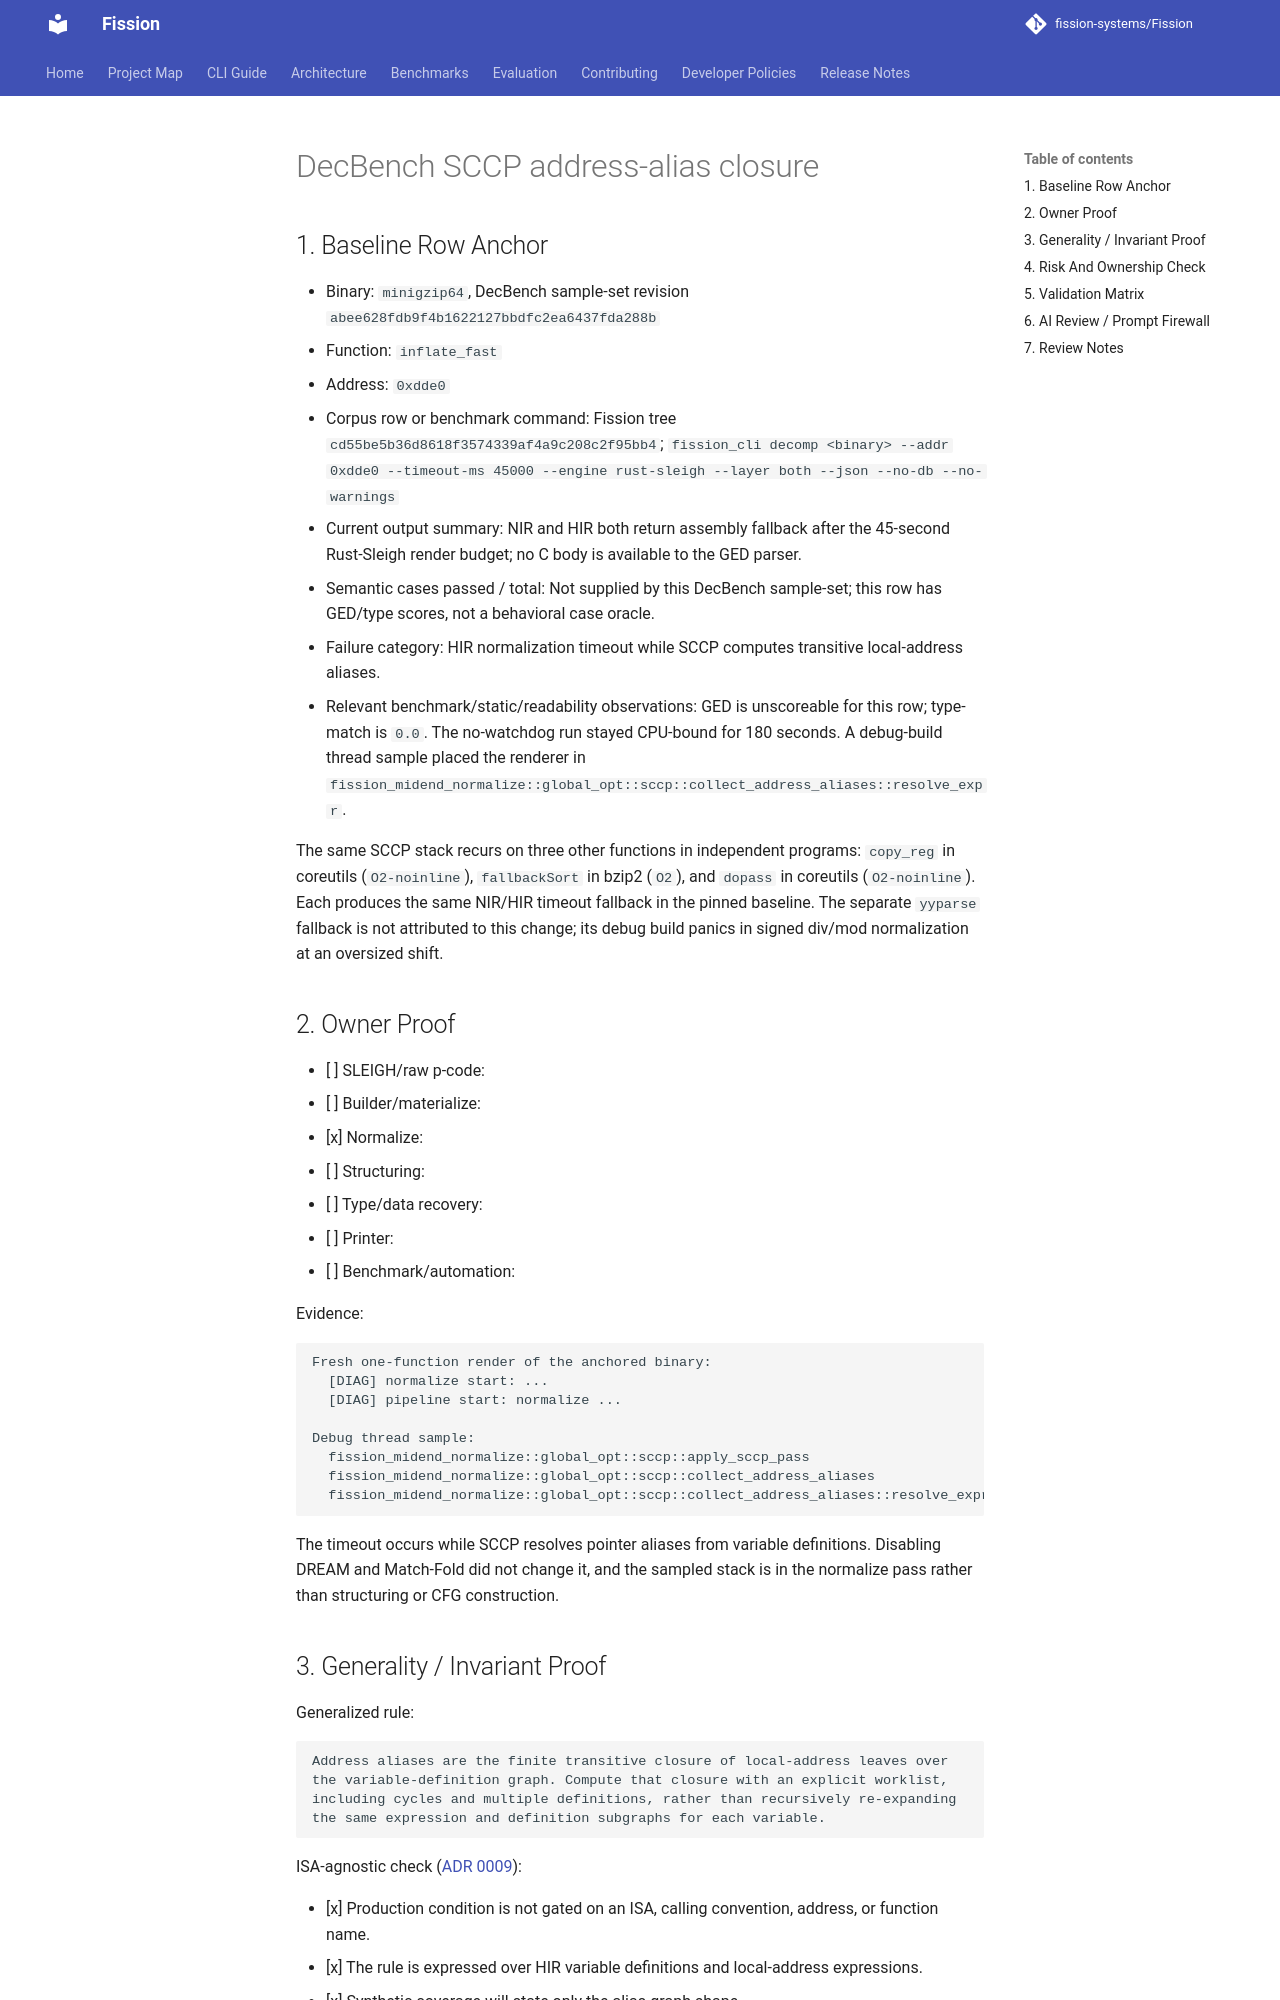

repository: fission-systems/Fission · page: proposals/2026-09-30-decbench-sccp-address-alias-worklist/index.html · generator: mkdocs

# DecBench SCCP address-alias closure

## 1. Baseline Row Anchor

- Binary: `minigzip64`, DecBench sample-set revision `abee628fdb9f4b1622127bbdfc2ea6437fda288b`
- Function: `inflate_fast`
- Address: `0xdde0`
- Corpus row or benchmark command: Fission tree `cd55be5b36d8618f3574339af4a9c208c2f95bb4`; `fission_cli decomp <binary> --addr 0xdde0 --timeout-ms 45000 --engine rust-sleigh --layer both --json --no-db --no-warnings`
- Current output summary: NIR and HIR both return assembly fallback after the 45-second Rust-Sleigh render budget; no C body is available to the GED parser.
- Semantic cases passed / total: Not supplied by this DecBench sample-set; this row has GED/type scores, not a behavioral case oracle.
- Failure category: HIR normalization timeout while SCCP computes transitive local-address aliases.
- Relevant benchmark/static/readability observations: GED is unscoreable for this row; type-match is `0.0`. The no-watchdog run stayed CPU-bound for 180 seconds. A debug-build thread sample placed the renderer in `fission_midend_normalize::global_opt::sccp::collect_address_aliases::resolve_expr`.

The same SCCP stack recurs on three other functions in independent programs: `copy_reg` in coreutils (`O2-noinline`), `fallbackSort` in bzip2 (`O2`), and `dopass` in coreutils (`O2-noinline`). Each produces the same NIR/HIR timeout fallback in the pinned baseline. The separate `yyparse` fallback is not attributed to this change; its debug build panics in signed div/mod normalization at an oversized shift.

## 2. Owner Proof

- [ ] SLEIGH/raw p-code:
- [ ] Builder/materialize:
- [x] Normalize:
- [ ] Structuring:
- [ ] Type/data recovery:
- [ ] Printer:
- [ ] Benchmark/automation:

Evidence:

```text
Fresh one-function render of the anchored binary:
  [DIAG] normalize start: ...
  [DIAG] pipeline start: normalize ...

Debug thread sample:
  fission_midend_normalize::global_opt::sccp::apply_sccp_pass
  fission_midend_normalize::global_opt::sccp::collect_address_aliases
  fission_midend_normalize::global_opt::sccp::collect_address_aliases::resolve_expr
```

The timeout occurs while SCCP resolves pointer aliases from variable definitions. Disabling DREAM and Match-Fold did not change it, and the sampled stack is in the normalize pass rather than structuring or CFG construction.
